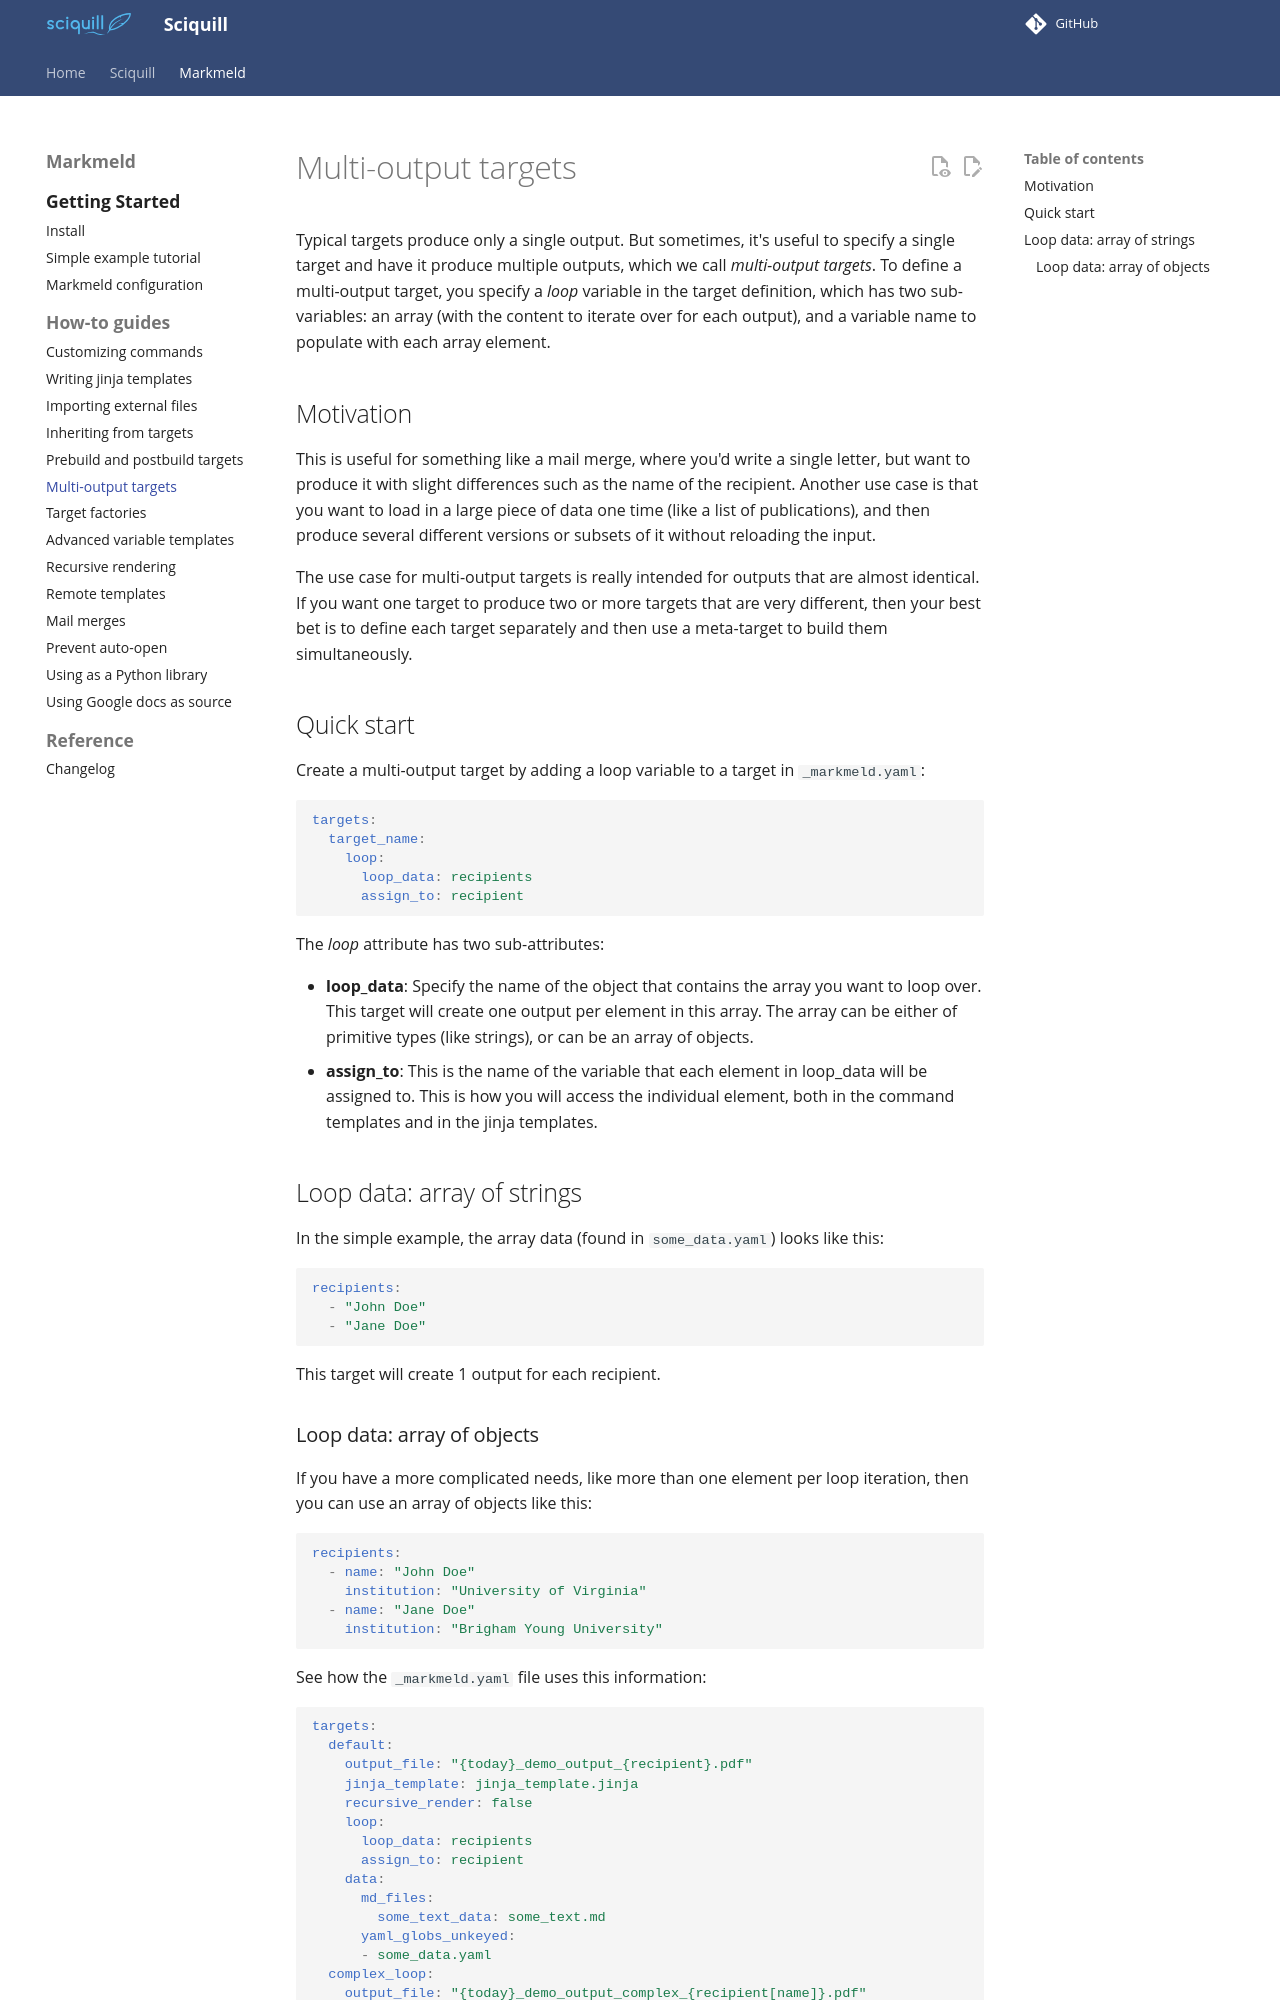

repository: databio/sciquill · page: markmeld/multi_output_targets/index.html · generator: mkdocs

# Multi-output targets

Typical targets produce only a single output. But sometimes, it's useful to specify a single target and have it produce multiple outputs, which we call *multi-output targets*. To define a multi-output target, you  specify a *loop* variable in the target definition, which has two sub-variables: an array (with the content to iterate over for each output), and a variable name to populate with each array element. 

## Motivation

This is useful for something like a mail merge, where you'd write a single letter, but want to produce it with slight differences such as the name of the recipient. Another use case is that you want to load in a large piece of data one time (like a list of publications), and then produce several different versions or subsets of it without reloading the input.

The use case for multi-output targets is really intended for outputs that are almost identical. If you want one target to produce two or more targets that are very different, then your best bet is to define each target separately and then use a meta-target to build them simultaneously.

## Quick start

Create a multi-output target by adding a loop variable to a target in `_markmeld.yaml`:

```yaml
targets:
  target_name:
    loop:
      loop_data: recipients
      assign_to: recipient
```

The *loop* attribute has two sub-attributes:

- **loop_data**: Specify the name of the object that contains the array you want to loop over. This target will create one output per element in this array. The array can be either of primitive types (like strings), or can be an array of objects.
- **assign_to**: This is the name of the variable that each element in loop_data will be assigned to. This is how you will access the individual element, both in the command templates and in the jinja templates.

## Loop data: array of strings

In the simple example, the array data (found in `some_data.yaml`) looks like this:

```yaml
recipients:
  - "John Doe"
  - "Jane Doe"
```

This target will create 1 output for each recipient.
